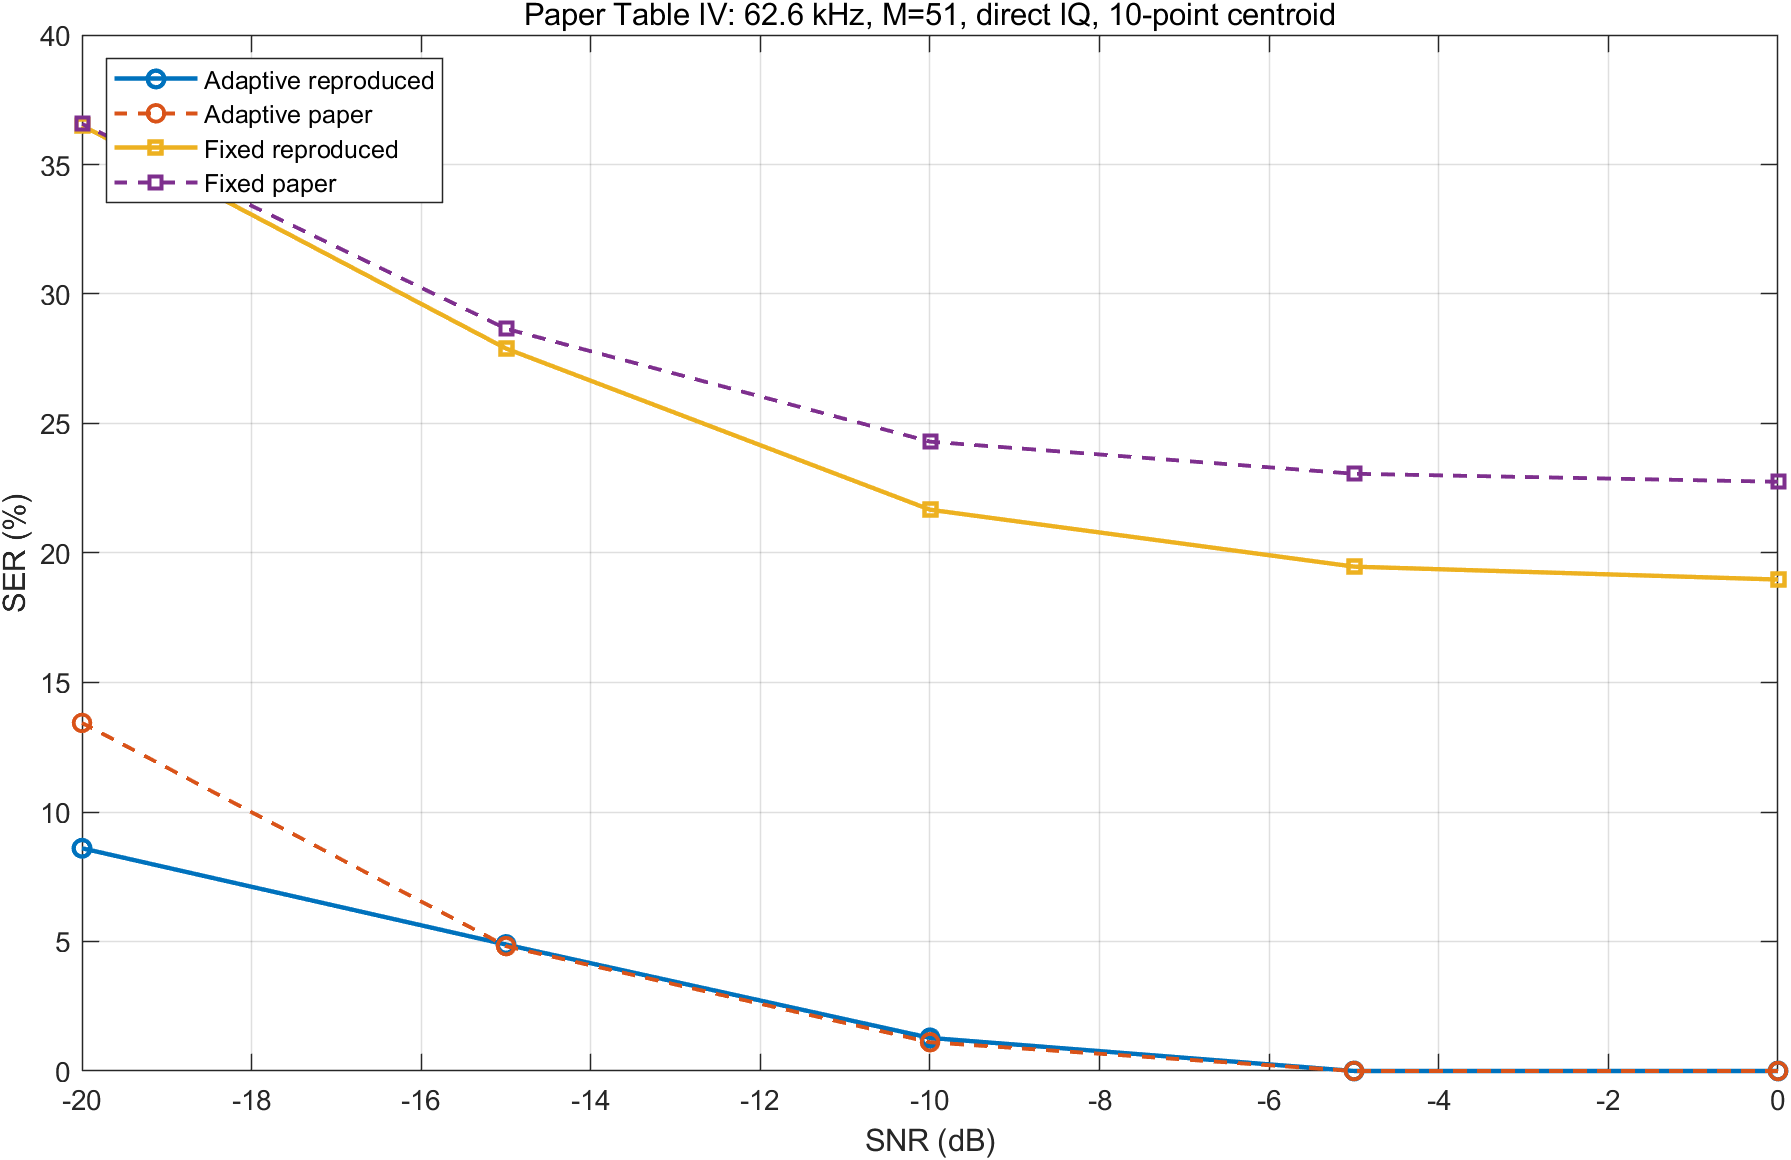

Data behind this chart, as committed beside it:
snrDb, packetCount, symbolCount, adaptiveSerPercent, paperAdaptiveSerPercent, adaptiveSerDeltaPoints, fixedSerPercent, paperFixedSerPercent, fixedSerDeltaPoints, adaptiveAbsoluteMeanSE, paperAdaptiveMeanSE, fixedAbsoluteMeanSE, paperFixedMeanSE, adaptiveCircularMeanSE, fixedCircularMeanSE
0, 182, 7826, 0, 0, 0, 18.98, 22.75, -3.775, 0, 0, 9.236, 1.56, 0, 3.743
-5, 182, 7826, 0, 0, 0, 19.47, 23.06, -3.586, 0, 0, 9.086, 1.58, 0, 3.733
-10, 182, 7826, 1.278, 1.11, 0.1678, 21.67, 24.3, -2.629, 2.12, 2.16, 3.459, 1.57, 2.12, 3.459
-15, 182, 7826, 4.881, 4.82, 0.06117, 27.89, 28.66, -0.7658, 26.2, 2.58, 4.8, 1.59, 4.806, 2.93
-20, 182, 7826, 8.6, 13.44, -4.84, 36.51, 36.57, -0.06348, 863.8, 491.2, 143.5, 126.3, 648.2, 113.2
